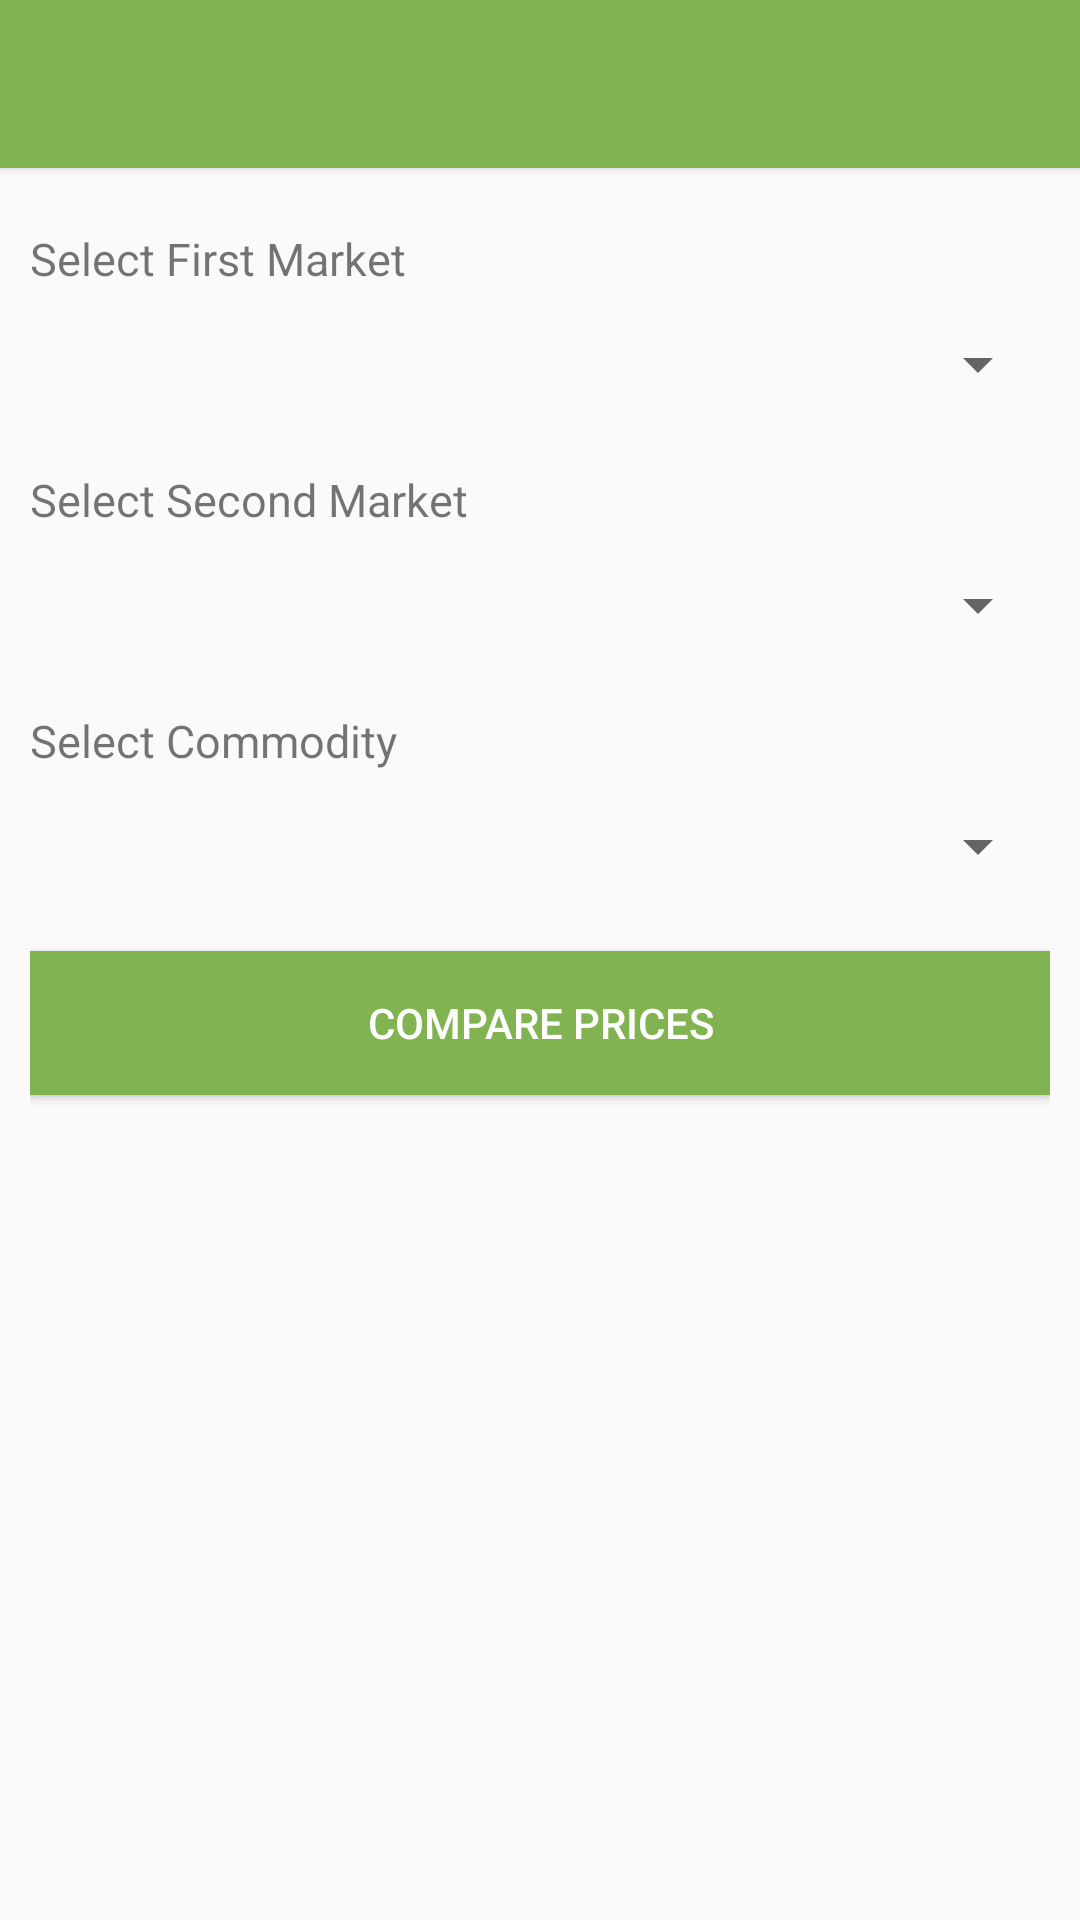

Produce the Android XML layout that renders to this screen, including the resource entries it uses.
<!-- AndroidManifest.xml: application theme AppTheme -->
<!-- res/layout/activity_compare_market_prices.xml -->
<?xml version="1.0" encoding="utf-8"?>
<RelativeLayout xmlns:android="http://schemas.android.com/apk/res/android"
    xmlns:tools="http://schemas.android.com/tools"
    android:id="@+id/activity_compare_market_prices"
    android:layout_width="match_parent"
    android:layout_height="match_parent"
    android:fitsSystemWindows="true"
    tools:context="com.mtingwi.chisoni.zakumunda.CompareMarketPricesActivity">

    <include
        android:id="@+id/toolbar"
        layout="@layout/tool_bar"
        android:layout_width="match_parent"
        android:layout_height="wrap_content" />

    <LinearLayout
        android:id="@+id/navigation_drawer_container"
        android:layout_width="match_parent"
        android:layout_height="match_parent"
        android:layout_below="@+id/toolbar"
        android:layout_margin="10dp"
        android:orientation="vertical"
        android:paddingTop="10dp">

        <LinearLayout
            android:layout_width="match_parent"
            android:layout_height="match_parent"
            android:orientation="vertical"
            android:paddingBottom="@dimen/activity_vertical_margin"
            android:weightSum="1">

            <TextView
                android:id="@+id/firstMarketTextView"
                android:layout_width="match_parent"
                android:layout_height="wrap_content"
                android:text="Select First Market"
                android:textSize="15sp" />

            <Spinner
                android:id="@+id/firstMarketSpinner"
                android:layout_width="match_parent"
                android:layout_height="50dp"
                android:layout_marginBottom="10dp" />

            <TextView
                android:id="@+id/secondMarketTextView"
                android:layout_width="match_parent"
                android:layout_height="wrap_content"
                android:text="Select Second Market"
                android:textSize="15sp" />

            <Spinner
                android:id="@+id/secondMarketSpinner"
                android:layout_width="match_parent"
                android:layout_height="50dp"
                android:layout_marginBottom="10dp" />

            <TextView
                android:id="@+id/commodityTextView"
                android:layout_width="match_parent"
                android:layout_height="wrap_content"
                android:text="Select Commodity"
                android:textSize="15sp" />

            <Spinner
                android:id="@+id/commoditySpinner"
                android:layout_width="match_parent"
                android:layout_height="50dp"
                android:layout_marginBottom="10dp" />

            <Button
                android:layout_width="match_parent"
                android:id="@+id/comparePricesButton"
                android:layout_height="wrap_content"
                android:background="@color/colorPrimary"
                android:text="Compare Prices"
                android:textColor="@android:color/white" />
        </LinearLayout>
    </LinearLayout>
</RelativeLayout>
<!-- res/layout/tool_bar.xml (included above) -->
<?xml version="1.0" encoding="utf-8"?>
<android.support.v7.widget.Toolbar
    xmlns:android="http://schemas.android.com/apk/res/android"
    xmlns:tools="http://schemas.android.com/tools"
    android:layout_width="match_parent"
    android:layout_height="wrap_content"
    android:background="@color/colorPrimary"
    android:elevation="2dp"
    android:textColor="@android:color/white"
    android:theme="@style/ToolbarMainMenuTheme"
    tools:targetApi="lollipop"/>
<!-- resources referenced by this layout -->
<resources>
  <color name="colorPrimary">#82b351</color>
  <style name="ToolbarMainMenuTheme" parent="AppTheme">
          <item name="android:textColorSecondary">@color/tabsScrollColor</item>
      </style>
  <style name="AppTheme" parent="Theme.AppCompat.Light.NoActionBar">
          
          <item name="colorPrimary">@color/colorPrimary</item>
          <item name="colorPrimaryDark">@color/colorPrimaryDark</item>
          <item name="colorAccent">@color/colorAccent</item>
      </style>
  <color name="tabsScrollColor">#FFFFFF</color>
  <color name="colorPrimaryDark">#61863d</color>
  <color name="colorAccent">#FF4081</color>
</resources>
